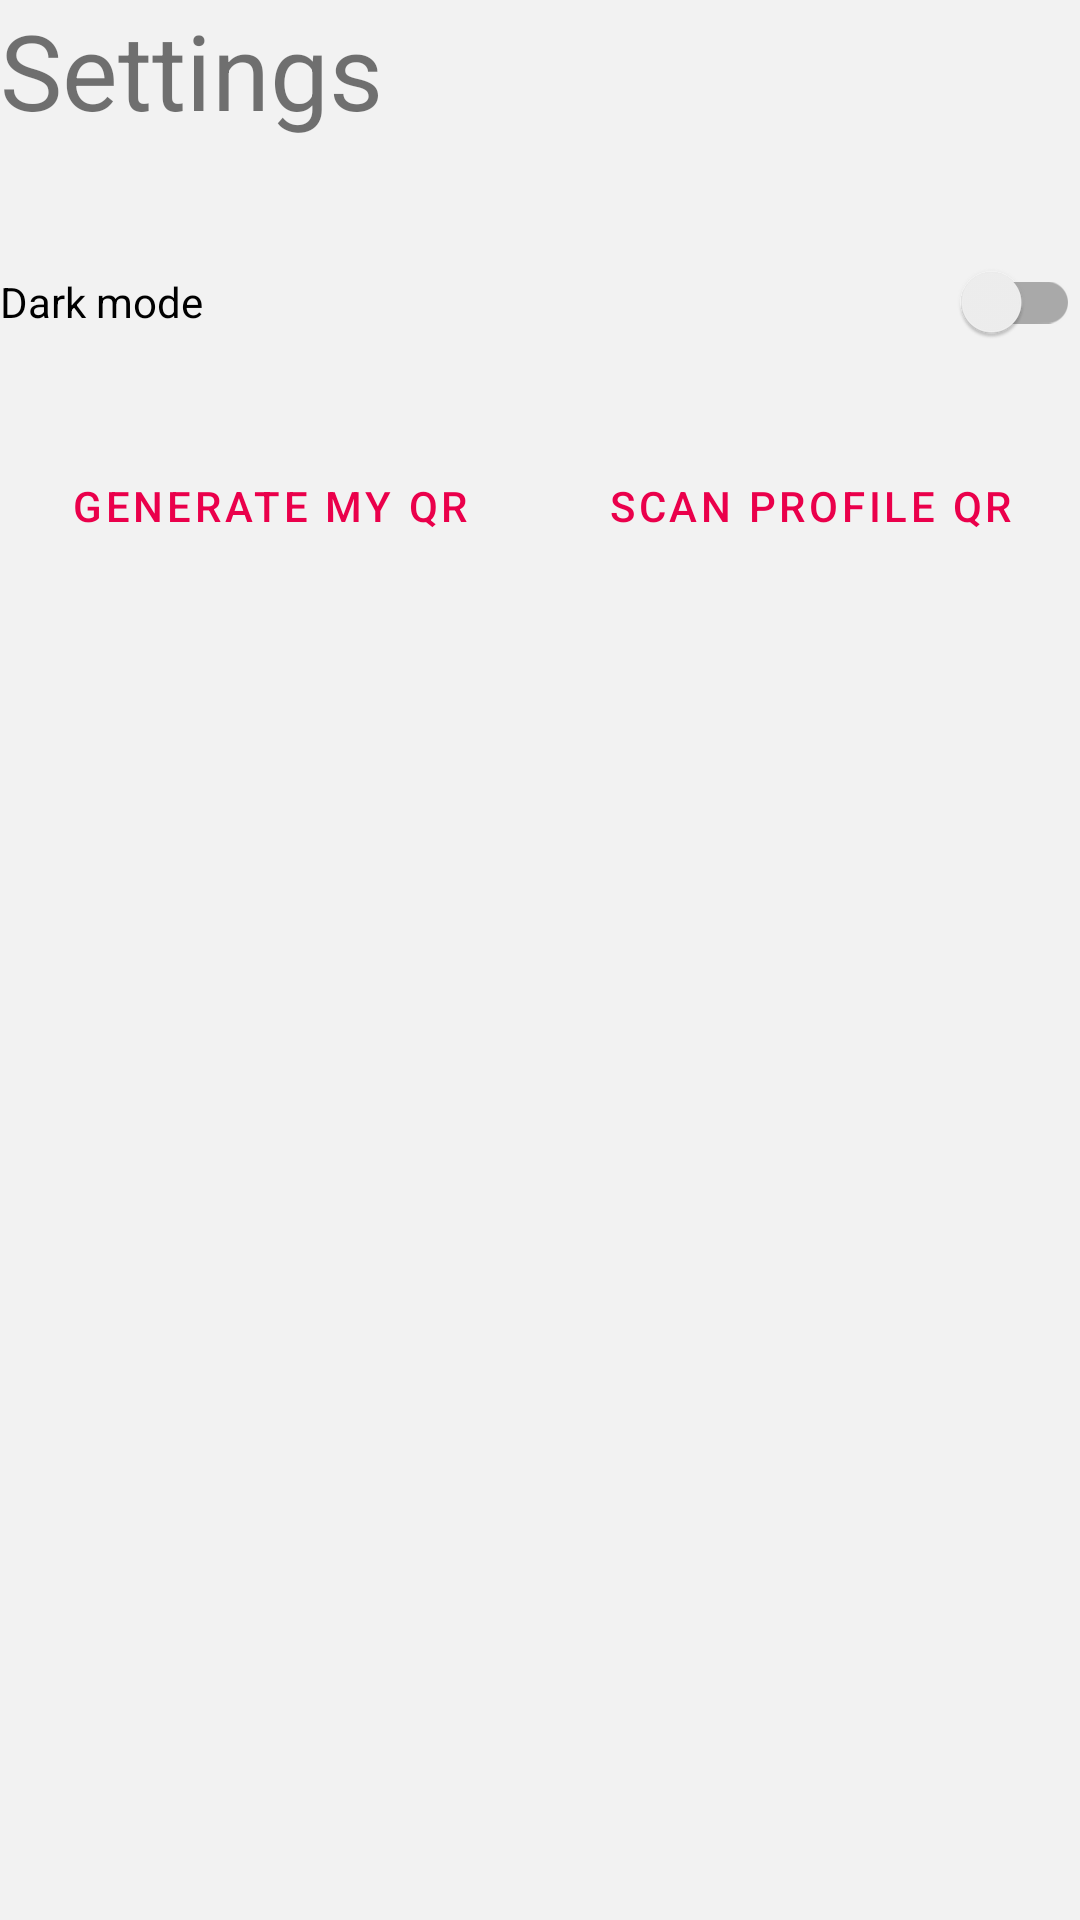

Android layout source for this screen:
<!-- AndroidManifest.xml: activity theme AppTheme.NoActionBar -->
<!-- res/layout/activity_settings.xml -->
<?xml version="1.0" encoding="utf-8"?>
<androidx.constraintlayout.widget.ConstraintLayout xmlns:android="http://schemas.android.com/apk/res/android"
    xmlns:app="http://schemas.android.com/apk/res-auto"
    xmlns:tools="http://schemas.android.com/tools"
    android:layout_width="match_parent"
    android:layout_height="match_parent"
    android:layout_margin="15dp"
    android:screenOrientation="portrait"
    tools:context=".view.activities.SettingsActivity">

    <TextView
        android:id="@+id/textView8"
        android:layout_width="match_parent"
        android:layout_height="wrap_content"
        android:text="@string/settings"
        android:textSize="35sp"
        app:layout_constraintEnd_toEndOf="parent"
        app:layout_constraintStart_toStartOf="parent"
        app:layout_constraintTop_toTopOf="parent" />

    <androidx.appcompat.widget.SwitchCompat
        android:id="@+id/darkModeSwitch"
        android:layout_width="0dp"
        android:layout_height="wrap_content"
        android:layout_marginTop="30dp"
        android:drawableStart="@drawable/ic_sunny"
        android:text="@string/dark_mode"
        app:layout_constraintEnd_toEndOf="parent"
        app:layout_constraintStart_toStartOf="parent"
        app:layout_constraintTop_toBottomOf="@+id/textView8" />

    <LinearLayout
        android:id="@+id/linearLayout1"
        android:layout_width="match_parent"
        android:layout_height="wrap_content"
        app:layout_constraintEnd_toEndOf="parent"
        app:layout_constraintTop_toBottomOf="@+id/darkModeSwitch">


        <Button
            android:id="@+id/generateQRButton"
            style="?android:attr/buttonBarButtonStyle"
            android:layout_width="0dp"
            android:layout_height="wrap_content"
            android:layout_marginTop="20dp"
            android:layout_weight="1"
            android:text="@string/generate_profile_qr" />

        <Button
            android:id="@+id/scanQRButton"
            style="?android:attr/buttonBarButtonStyle"
            android:layout_width="0dp"
            android:layout_height="wrap_content"
            android:layout_marginTop="20dp"
            android:layout_weight="1"
            android:text="@string/scan_profile_qr"
            tools:layout_editor_absoluteX="33dp" />

    </LinearLayout>

    <RelativeLayout
        android:layout_width="match_parent"
        android:layout_height="0dp"
        android:gravity="center_horizontal"
        app:layout_constraintBottom_toBottomOf="parent"
        app:layout_constraintEnd_toEndOf="parent"
        app:layout_constraintStart_toStartOf="parent"
        app:layout_constraintTop_toBottomOf="@+id/linearLayout1">

        <ImageView
            android:id="@+id/qrIV"
            android:layout_width="200dp"
            android:layout_height="200dp"
            android:layout_alignParentStart="true"
            android:layout_alignParentTop="true"
            android:layout_alignParentEnd="true"
            android:contentDescription="@string/todo"
            tools:srcCompat="@tools:sample/avatars" />

    </RelativeLayout>


</androidx.constraintlayout.widget.ConstraintLayout>
<!-- resources referenced by this layout -->
<resources>
  <string name="dark_mode">Dark mode</string>
  <string name="generate_profile_qr">Generate my QR</string>
  <string name="scan_profile_qr">Scan profile QR</string>
  <string name="settings">Settings</string>
  <string name="todo" translatable="false">TODO</string>
  <style name="AppTheme.NoActionBar" parent="Theme.MaterialComponents.Light.NoActionBar">
          <item name="android:windowBackground">@color/background</item>
          <item name="colorPrimary">@color/colorPrimary</item>
          <item name="colorAccent">@color/colorAccent</item>
  
          <item name="android:statusBarColor">@color/background</item>
          <item name="android:windowLightStatusBar">true</item>
          <item name="android:windowLightNavigationBar">true</item>
          <item name="android:navigationBarColor">@color/backgroundClear</item>
      </style>
  <color name="background">#F2F2F2</color>
  <color name="colorPrimary">#EA004B</color>
  <color name="colorAccent">#EA004B</color>
  <color name="backgroundClear">#FFFFFF</color>
</resources>
